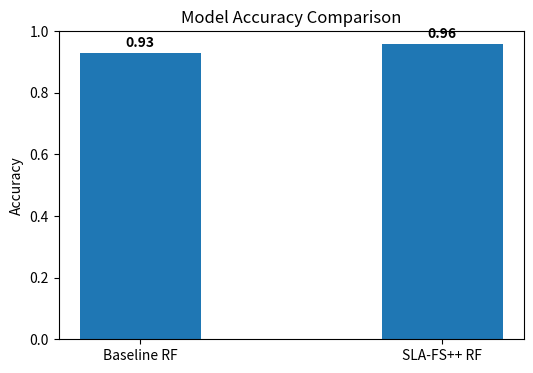

The script that saved this image:
import matplotlib.pyplot as plt

# Model names and accuracies
models = ['Baseline RF', 'SLA-FS++ RF']
accuracies = [0.93, 0.96]  # replace with your exact values

# Create bar chart with narrow bars
plt.figure(figsize=(6,4))
bars = plt.bar(models, accuracies, width=0.4)

# Add accuracy values on top of bars
for bar in bars:
    height = bar.get_height()
    plt.text(
        bar.get_x() + bar.get_width() / 2,
        height + 0.01,
        f'{height:.2f}',
        ha='center',
        va='bottom',
        fontsize=10,
        fontweight='bold'
    )

# Labels and title
plt.ylabel('Accuracy')
plt.title('Model Accuracy Comparison')
plt.ylim(0, 1.0)

plt.show()
